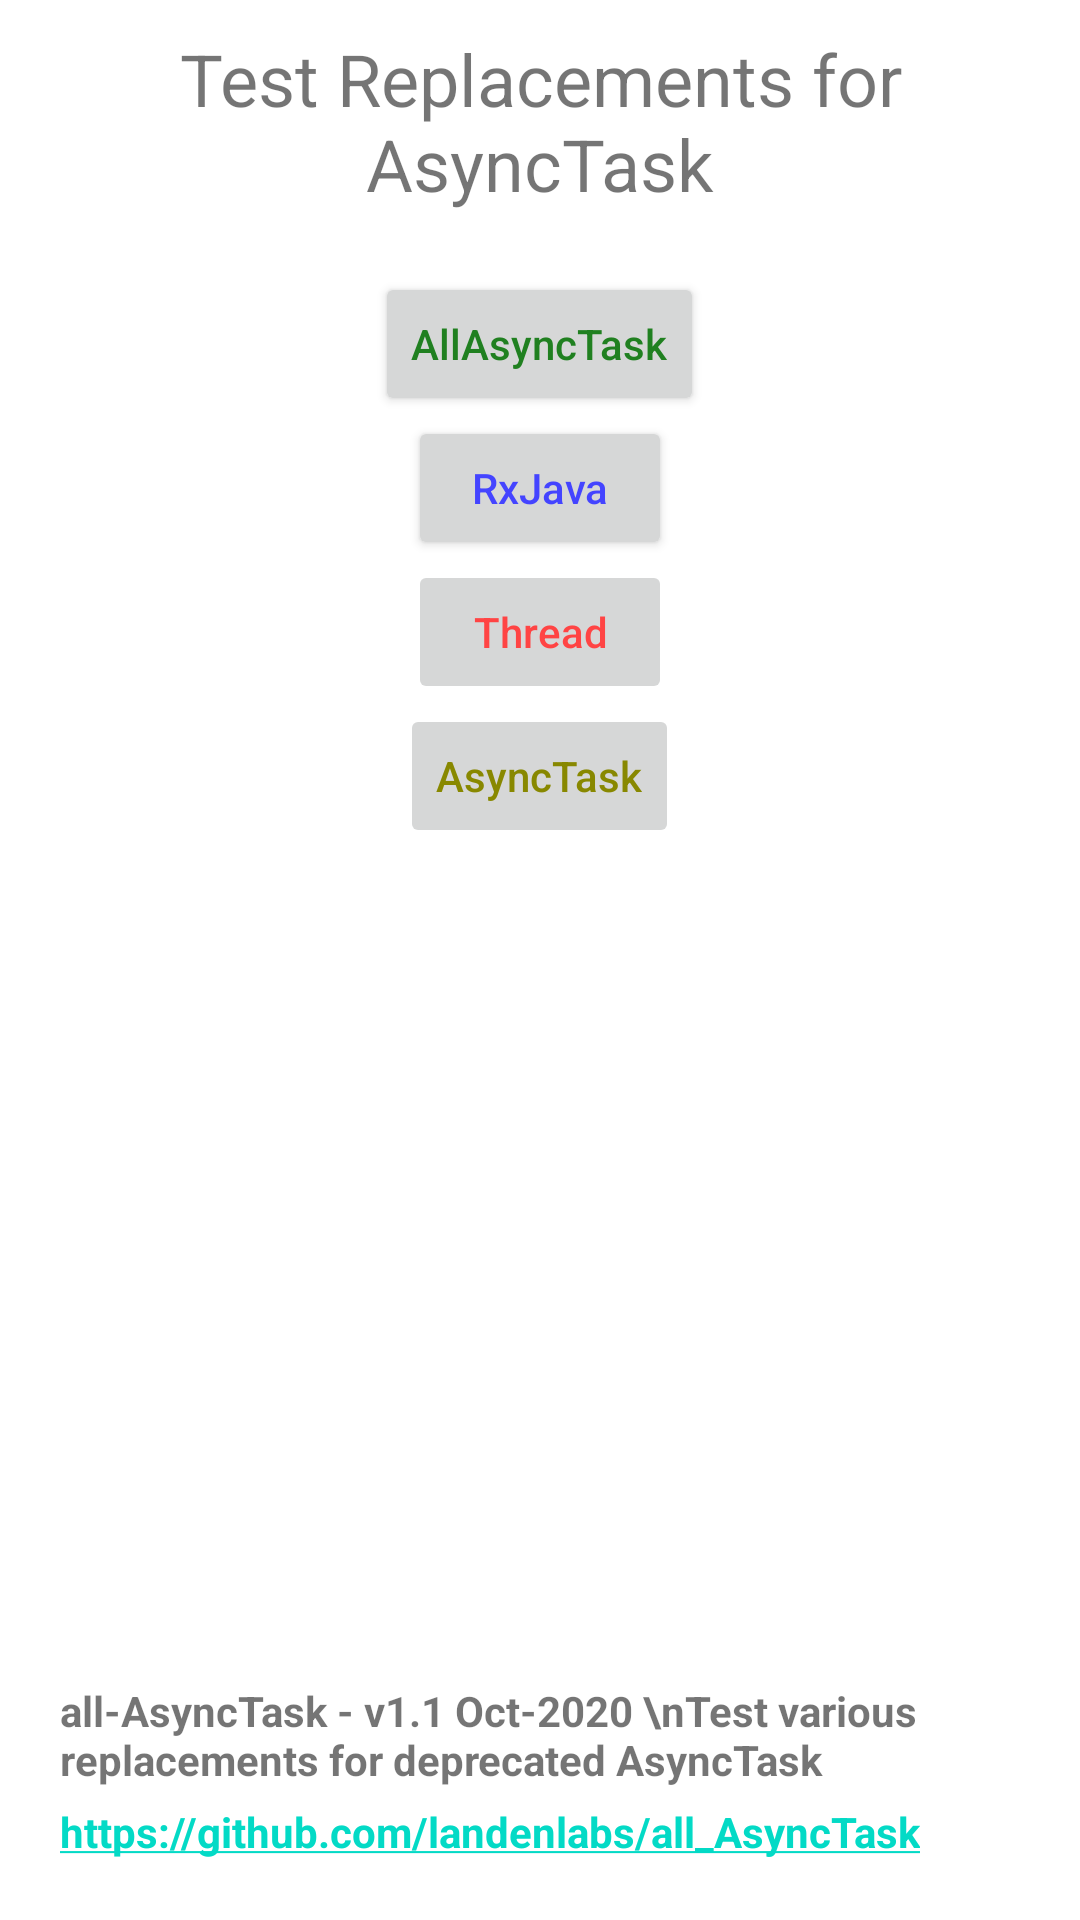

This screen was rendered from an Android layout file. Write that file and the resources it references.
<!-- AndroidManifest.xml: fallback theme Theme.MaterialComponents.DayNight.NoActionBar -->
<!-- res/layout/activity_main.xml -->
<RelativeLayout xmlns:android="http://schemas.android.com/apk/res/android"
    android:id="@+id/activity_main"
    android:layout_width="match_parent"
    android:layout_height="match_parent">

    <TextView
        android:id="@+id/title"
        android:layout_width="match_parent"
        android:layout_height="wrap_content"
        android:layout_marginTop="10dp"
        android:layout_marginBottom="20dp"
        android:gravity="center"
        android:text="Test Replacements for AsyncTask"
        android:textSize="24sp" />

    <Button
        android:id="@+id/withAllAsyncTask"
        android:layout_width="wrap_content"
        android:layout_height="wrap_content"
        android:layout_below="@+id/title"
        android:layout_centerHorizontal="true"
        android:text="AllAsyncTask"
        android:textAllCaps="false"
        android:textColor="#208020" />

    <Button
        android:id="@+id/withRxJava"
        android:layout_width="wrap_content"
        android:layout_height="wrap_content"
        android:layout_below="@+id/withAllAsyncTask"
        android:layout_centerHorizontal="true"
        android:text="RxJava"
        android:textAllCaps="false"
        android:textColor="#44f" />

    <Button
        android:id="@+id/withThread"
        android:layout_width="wrap_content"
        android:layout_height="wrap_content"
        android:layout_below="@+id/withRxJava"
        android:layout_centerHorizontal="true"
        android:enabled="false"
        android:text="Thread"
        android:textAllCaps="false"
        android:textColor="#f44" />

    <Button
        android:id="@+id/withAsyncTask"
        android:layout_width="wrap_content"
        android:layout_height="wrap_content"
        android:layout_below="@+id/withThread"
        android:layout_centerHorizontal="true"
        android:enabled="false"
        android:text="AsyncTask"
        android:textAllCaps="false"
        android:textColor="#880" />

    <TextView
        android:layout_above="@+id/github"
        android:layout_width="wrap_content"
        android:layout_height="wrap_content"
        android:layout_marginStart="20dp"
        android:layout_marginEnd="20dp"
        android:layout_marginBottom="5dp"
        android:text="all-AsyncTask - v1.1 Oct-2020
\nTest various replacements for deprecated AsyncTask"
        android:textStyle="bold" />
    <TextView
        android:id="@+id/github"
        android:layout_width="wrap_content"
        android:layout_height="wrap_content"
        android:layout_alignParentBottom="true"
        android:layout_marginStart="20dp"
        android:layout_marginEnd="20dp"
        android:layout_marginBottom="20dp"
        android:autoLink="web"
        android:text="https://github.com/landenlabs/all_AsyncTask"
        android:textStyle="bold" />

    <FrameLayout
        android:id="@+id/fragHolder"
        android:layout_width="match_parent"
        android:layout_height="match_parent"
        android:translationZ="2dp" />

</RelativeLayout>
<!-- resources referenced by this layout -->
<resources>

</resources>
